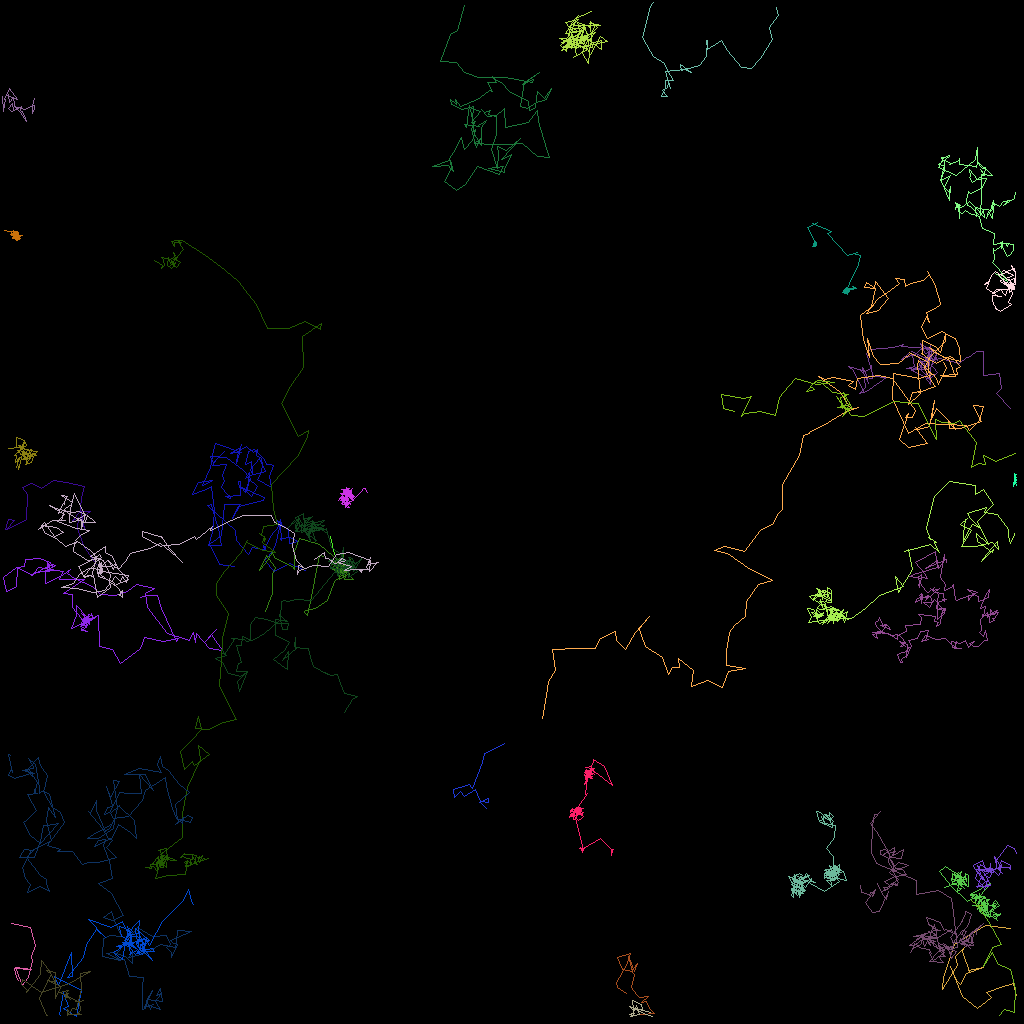

The file beside this chart, header and first rows:
traj_idx, frame, x, y, z
32, 0, 60.71, 101, 0.0
32, 1, 60, 100.3, 0.0
32, 2, 59.87, 100.2, 0.0
32, 3, 60.97, 99.71, 0.0
32, 4, 61, 100.2, 0.0
32, 5, 59.98, 100.1, 0.0
32, 6, 59.39, 98.67, 0.0
32, 7, 57.94, 99.52, 0.0
32, 8, 57.5, 98.9, 0.0
32, 9, 56.76, 99.68, 0.0
32, 10, 56.68, 98.64, 0.0
32, 11, 58.6, 98, 0.0
32, 12, 59.01, 98.45, 0.0
32, 13, 60.21, 95.22, 0.0
32, 14, 60.54, 94.06, 0.0
32, 15, 63.04, 92.92, 0.0
0, 0, 78.2, 124.2, 0.0
0, 1, 77.12, 123.3, 0.0
0, 2, 77.03, 122.8, 0.0
0, 3, 78.25, 120.6, 0.0
0, 4, 78.74, 119.1, 0.0
0, 5, 77.14, 119.6, 0.0
0, 6, 77.78, 121.2, 0.0
0, 7, 79.01, 121.3, 0.0
0, 8, 78.49, 119.4, 0.0
0, 9, 78.66, 119.7, 0.0
0, 10, 79.19, 121.3, 0.0
0, 11, 79.63, 120.4, 0.0
0, 12, 78.93, 121.4, 0.0
0, 13, 79.19, 121.8, 0.0
0, 14, 78.89, 123.4, 0.0
0, 15, 79.48, 124.3, 0.0
0, 16, 79.91, 124.6, 0.0
0, 17, 80.97, 124.6, 0.0
0, 18, 80.18, 125.2, 0.0
0, 19, 80.78, 125.2, 0.0
0, 20, 81.18, 125.9, 0.0
0, 21, 81.72, 126.6, 0.0
0, 22, 79.95, 126.7, 0.0
5, 0, 4.241, 12.21, 0.0
5, 1, 3.955, 13.2, 0.0
5, 2, 4.036, 14.06, 0.0
5, 3, 4.227, 13.64, 0.0
5, 4, 4.281, 13.09, 0.0
5, 5, 4.081, 13.09, 0.0
5, 6, 2.957, 13.67, 0.0
5, 7, 1.754, 13.29, 0.0
5, 8, 2.448, 14, 0.0
5, 9, 3.242, 15.13, 0.0
5, 10, 3.112, 14.72, 0.0
5, 11, 2.806, 13.86, 0.0
5, 12, 2.679, 13.83, 0.0
5, 13, 2.512, 13.6, 0.0
5, 14, 2.655, 13.24, 0.0
5, 15, 1.358, 13.91, 0.0
5, 16, 0.9993, 13.47, 0.0
5, 17, 1.487, 12.86, 0.0
5, 18, 1.654, 13.72, 0.0
5, 19, 1.689, 12.9, 0.0
5, 20, 1.605, 12.17, 0.0
... 4,006 more rows
